The GitHub repository sridevisundar/wastemgmt_chatbot contains a labelled image folder "dataset-augmented" with 5 categories: cardboard, glass, metal, plastic, trash. Examples follow, each with its label.

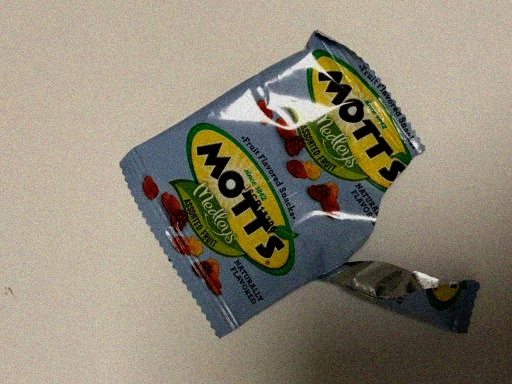
Label: trash

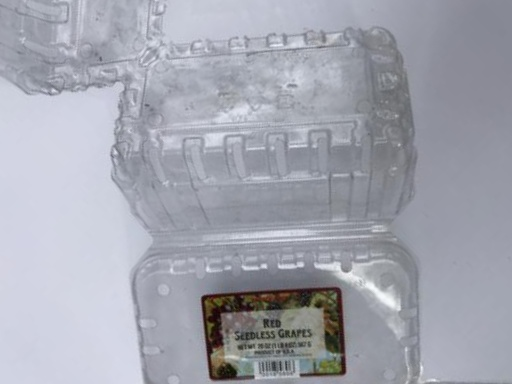
Label: plastic

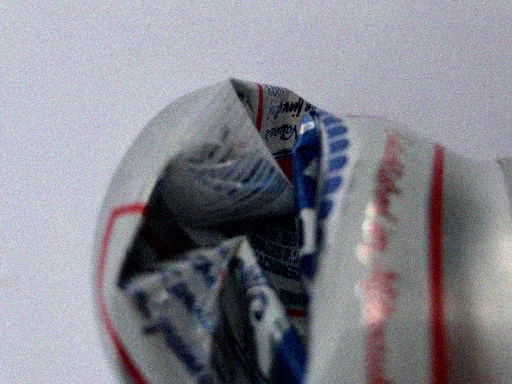
Label: metal

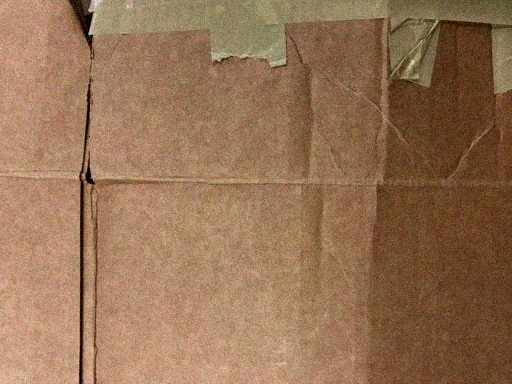
Label: cardboard

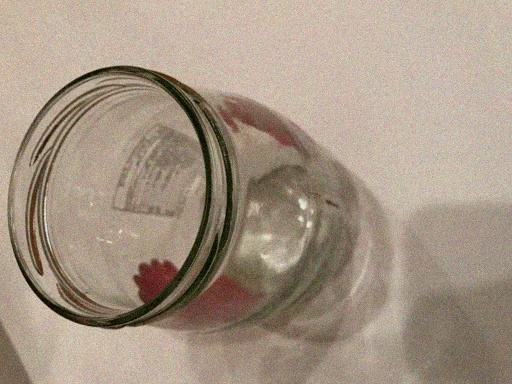
Label: glass

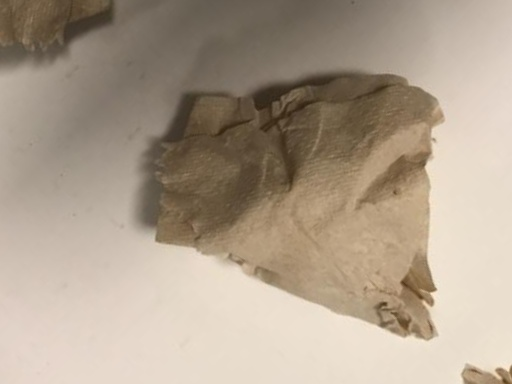
Label: trash
